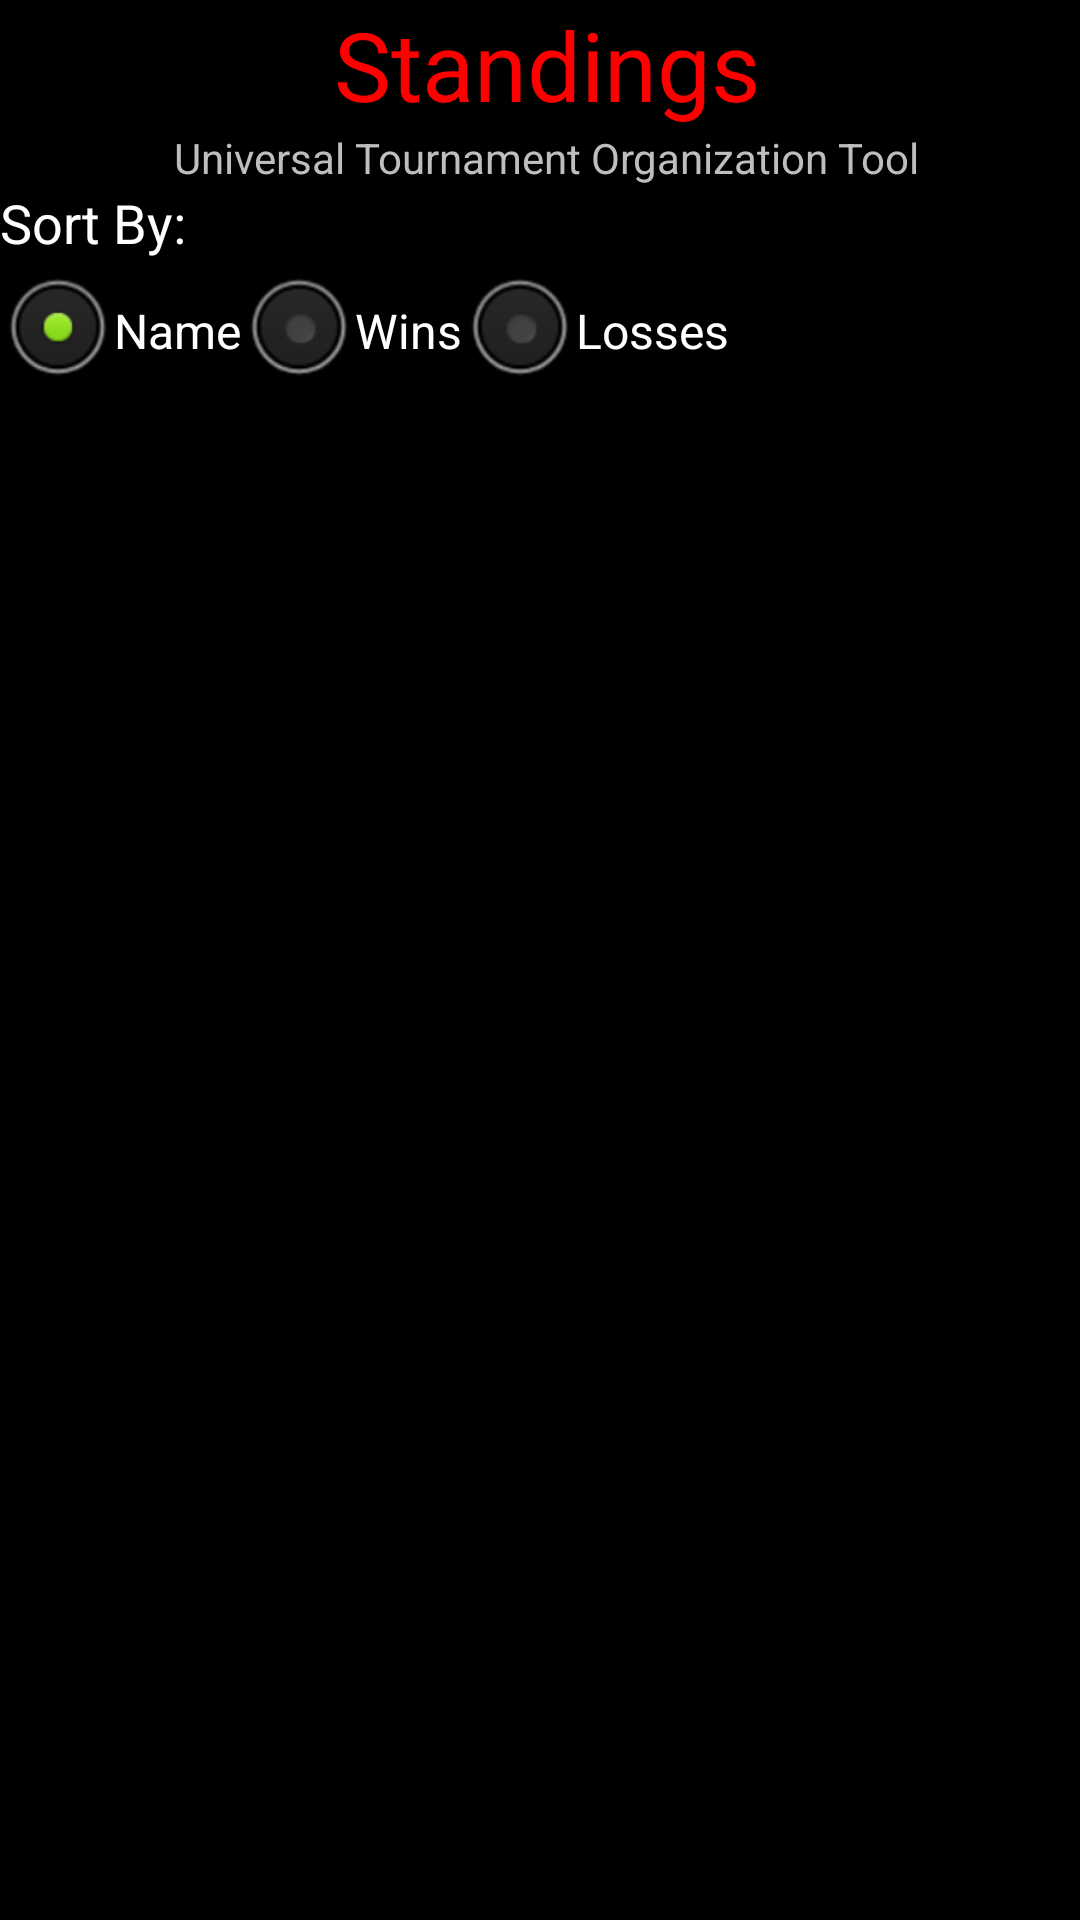

Produce the Android XML layout that renders to this screen, including the resource entries it uses.
<!-- AndroidManifest.xml: application theme KothTheme -->
<!-- res/layout/activity_standings.xml -->
<?xml version="1.0" encoding="utf-8"?>

<LinearLayout xmlns:android="http://schemas.android.com/apk/res/android"
    android:layout_width="match_parent"
    android:layout_height="match_parent"
    android:orientation="vertical" >
    
    <LinearLayout
        android:id="@+id/utoolTitleBar"
        android:layout_width="fill_parent"
        android:layout_height="wrap_content"
        android:background="#000000"
        android:gravity="top"
        android:orientation="vertical"
        android:paddingLeft="5dip" >

        <TextView
            android:id="@+id/title"
            android:layout_width="wrap_content"
            android:layout_height="wrap_content"
            android:layout_gravity="center_horizontal"
            android:text="Standings"
            android:textAppearance="?android:attr/textAppearanceLarge"
            android:textColor="#ff0000"
            android:textSize="32dip" />

        <TextView
            android:id="@+id/textView2"
            android:layout_width="wrap_content"
            android:layout_height="wrap_content"
            android:layout_gravity="center_horizontal"
            android:text="Universal Tournament Organization Tool"
            android:textAppearance="?android:attr/textAppearanceSmall" />
    </LinearLayout>

    <TextView
        android:id="@+id/textView1"
        android:layout_width="wrap_content"
        android:layout_height="wrap_content"
        android:text="Sort By:"
        android:textAppearance="?android:attr/textAppearanceMedium" />

        <RadioGroup
            android:layout_width="wrap_content"
            android:layout_height="wrap_content"
            android:orientation="horizontal">
        
            <RadioButton
                android:id="@+id/sortByNameRadioButton"
                android:layout_width="wrap_content"
                android:layout_height="wrap_content"
                android:checked="true"
                android:text="Name" />

            <RadioButton
                android:id="@+id/sortByWinsRadioButton"
                android:layout_width="wrap_content"
                android:layout_height="wrap_content"
                android:checked="false"
                android:text="Wins" />

            <RadioButton
                android:id="@+id/sortByLossesRadioButton"
                android:layout_width="wrap_content"
                android:layout_height="wrap_content"
                android:text="Losses" />
        </RadioGroup>


    <ListView
        android:id="@+id/playerStandingsListView"
        android:layout_width="match_parent"
        android:layout_height="wrap_content" >
    </ListView>

</LinearLayout>
<!-- resources referenced by this layout -->
<resources>
  <style name="KothTheme" parent="AppBaseTheme">
          
          
      </style>
  <style name="AppBaseTheme" parent="android:Theme">
          
      </style>
</resources>
